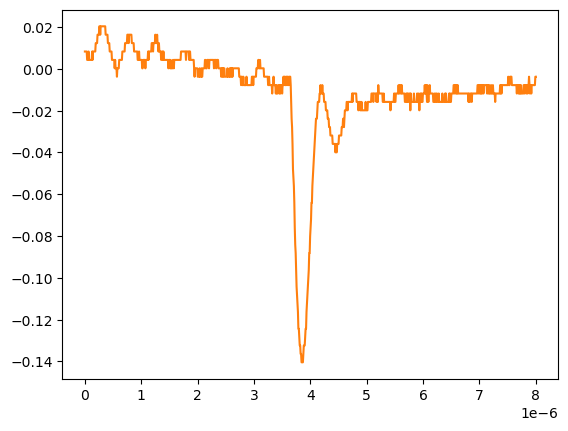

The table this chart was drawn from, first rows:
# KEYSIGHT TECHNOLOGIES, MSO-X 3024T, MY58262555, 07.30.2019051434
# time, 1
# 2024-09-12 15:46:53.804365
0.000000000000000000e+00, 8.301499999999999851e-03
8.008008008008007187e-09, 8.301499999999999851e-03
1.601601601601601437e-08, 8.301499999999999851e-03
2.402402402402402322e-08, 8.301499999999999851e-03
3.203203203203202875e-08, 8.301499999999999851e-03
4.004004004004003428e-08, 4.281410000000000250e-03
4.804804804804804643e-08, 4.281410000000000250e-03
5.605605605605605196e-08, 4.281410000000000250e-03
6.406406406406405750e-08, 8.301499999999999851e-03
7.207207207207206965e-08, 4.281410000000000250e-03
8.008008008008006856e-08, 4.281410000000000250e-03
8.808808808808808071e-08, 4.281410000000000250e-03
9.609609609609609286e-08, 4.281410000000000250e-03
1.041041041041040918e-07, 4.281410000000000250e-03
1.121121121121121039e-07, 4.281410000000000250e-03
1.201201201201201028e-07, 4.281410000000000250e-03
1.281281281281281150e-07, 8.301499999999999851e-03
1.361361361361361271e-07, 4.281410000000000250e-03
1.441441441441441393e-07, 8.301499999999999851e-03
1.521521521521521250e-07, 8.301499999999999851e-03
1.601601601601601371e-07, 8.301499999999999851e-03
1.681681681681681493e-07, 8.301499999999999851e-03
1.761761761761761614e-07, 8.301499999999999851e-03
1.841841841841841736e-07, 8.301499999999999851e-03
1.921921921921921857e-07, 1.232160000000000026e-02
2.002002002002001714e-07, 1.232160000000000026e-02
2.082082082082081836e-07, 1.232160000000000026e-02
2.162162162162161957e-07, 1.232160000000000026e-02
2.242242242242242079e-07, 1.634170000000000067e-02
2.322322322322322200e-07, 1.634170000000000067e-02
2.402402402402402057e-07, 1.634170000000000067e-02
2.482482482482482178e-07, 1.634170000000000067e-02
2.562562562562562300e-07, 2.036179999999999934e-02
2.642642642642642421e-07, 2.036179999999999934e-02
2.722722722722722543e-07, 1.634170000000000067e-02
2.802802802802802664e-07, 2.036179999999999934e-02
2.882882882882882786e-07, 2.036179999999999934e-02
2.962962962962962907e-07, 2.036179999999999934e-02
3.043043043043042499e-07, 2.036179999999999934e-02
3.123123123123122621e-07, 2.036179999999999934e-02
3.203203203203202742e-07, 2.036179999999999934e-02
3.283283283283282864e-07, 2.036179999999999934e-02
3.363363363363362985e-07, 2.036179999999999934e-02
3.443443443443443107e-07, 2.036179999999999934e-02
3.523523523523523228e-07, 2.036179999999999934e-02
3.603603603603603350e-07, 2.036179999999999934e-02
3.683683683683683471e-07, 1.634170000000000067e-02
3.763763763763763593e-07, 1.634170000000000067e-02
3.843843843843843714e-07, 1.634170000000000067e-02
3.923923923923923307e-07, 1.634170000000000067e-02
4.004004004004003428e-07, 1.634170000000000067e-02
4.084084084084083550e-07, 1.232160000000000026e-02
4.164164164164163671e-07, 1.232160000000000026e-02
4.244244244244243793e-07, 1.232160000000000026e-02
4.324324324324323914e-07, 1.232160000000000026e-02
4.404404404404404036e-07, 8.301499999999999851e-03
4.484484484484484157e-07, 8.301499999999999851e-03
4.564564564564564279e-07, 8.301499999999999851e-03
... 942 more rows
